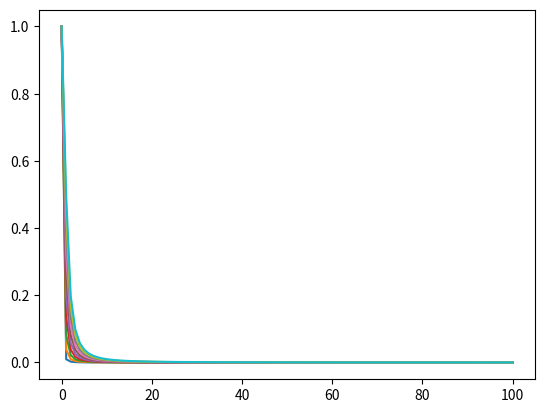

The matplotlib source for this figure:
import matplotlib.pyplot as plt
import numpy as np
from scipy.stats import cauchy


def studentT(dist, theta):

    prefactor = 1 / (np.pi * theta)

    distribution = 1 / (1 + (dist / (theta**2)))

    probs = prefactor * distribution

    return probs


if __name__ == "__main__":

    distances = np.linspace(start=0, stop=100, num=100)
    theta_boundary = np.linspace(start=0.1, stop=1, num=10)

    plt.figure()
    for tp in theta_boundary:
        #probs = studentT(linspace, tp)
        probs = cauchy.pdf(distances, scale=tp) / tp
        norm = cauchy.pdf(0, scale=tp) / tp
        probs /= norm

        plt.plot(distances, probs)

    #plt.show()
